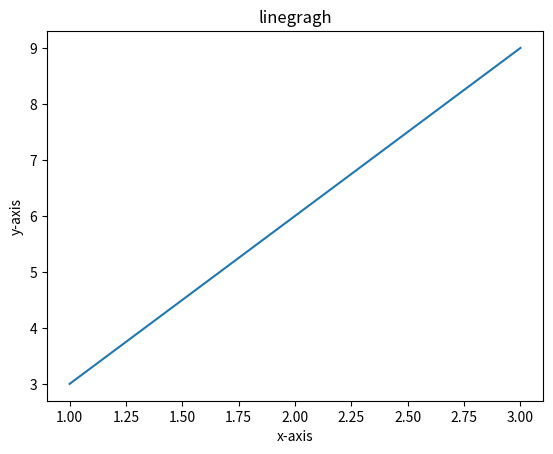

Write Python code to recreate this figure.
import matplotlib.pyplot as plt 
x=[1,2,3]
y=[3,6,9]
plt.plot(x,y)
plt.xlabel("x-axis")
plt.ylabel("y-axis")
plt.title("linegragh")
plt.show()                                                                                                                                            